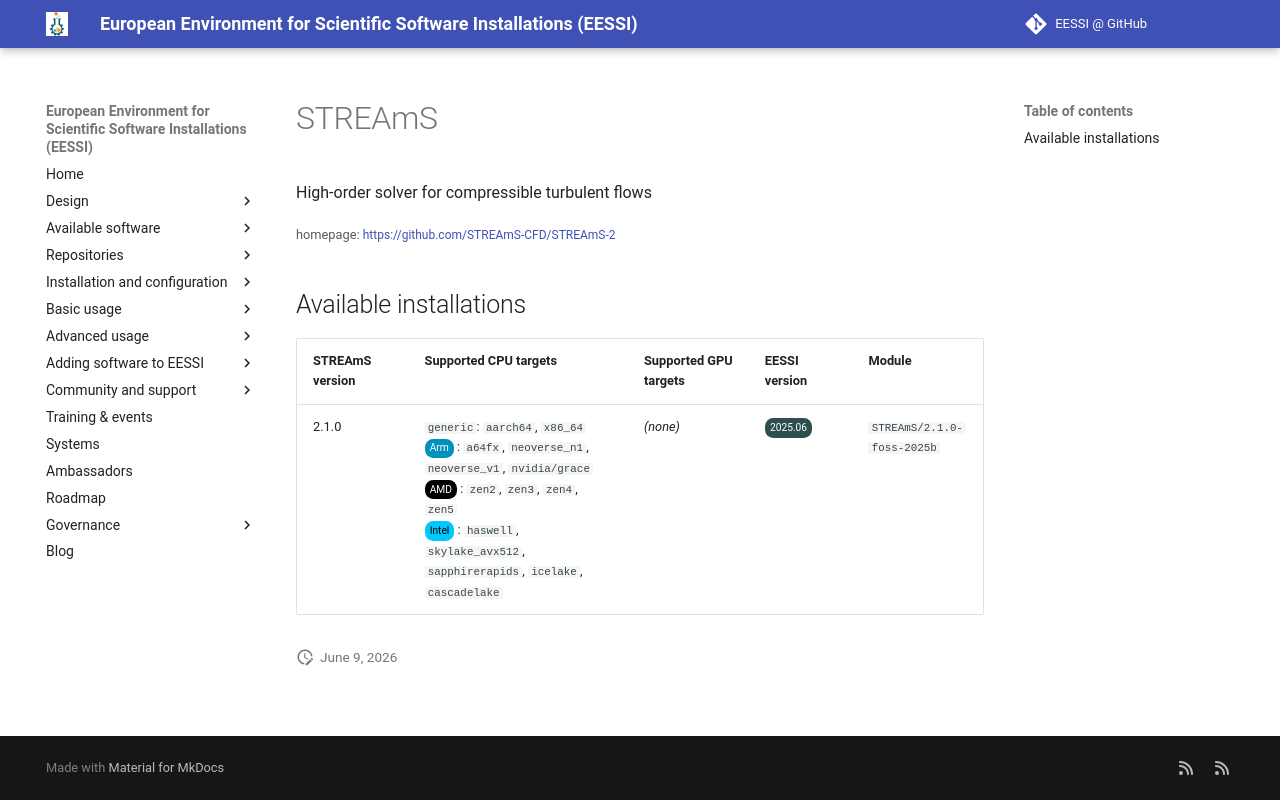

repository: EESSI/docs · page: available_software/detail/STREAmS/index.html · generator: mkdocs

---
json_ld:
  '@context': https://schema.org
  '@type': SoftwareApplication
  applicationCategory: DeveloperApplication
  description: High-order solver for compressible turbulent flows
  license: Not confirmed
  name: STREAmS
  offers:
    '@type': Offer
    price: 0
  operatingSystem: LINUX
  review:
    '@type': Review
    author:
      '@type': Organization
      name: EESSI
    reviewBody: Application has been successfully made available on all architectures
      supported by EESSI
    reviewRating:
      '@type': Rating
      ratingValue: 5
  softwareRequirements: See https://www.eessi.io/docs/ for how to make EESSI available
    on your system
  softwareVersion: '[''2.1.0'']'
  url: https://github.com/STREAmS-CFD/STREAmS-2
---
# STREAmS


High-order solver for compressible turbulent flows

<small>homepage: </small><span class="software-link">[https://github.com/STREAmS-CFD/STREAmS-2](https://github.com/STREAmS-CFD/STREAmS-2)</span>

## Available installations


|STREAmS version|Supported CPU targets|Supported GPU targets|EESSI version|Module|
| --- | --- | --- | --- | --- |
|2.1.0|`generic`: `aarch64`, `x86_64`<br/><span class="software-cpu-arm">Arm</span>: `a64fx`, `neoverse_n1`, `neoverse_v1`, `nvidia/grace`<br/><span class="software-cpu-amd">AMD</span>: `zen2`, `zen3`, `zen4`, `zen5`<br/><span class="software-cpu-intel">Intel</span>: `haswell`, `skylake_avx512`, `sapphirerapids`, `icelake`, `cascadelake`<br/>|*(none)*|<span class="software-eessi-version-202506">2025.06</span>|`STREAmS/2.1.0-foss-2025b`|
